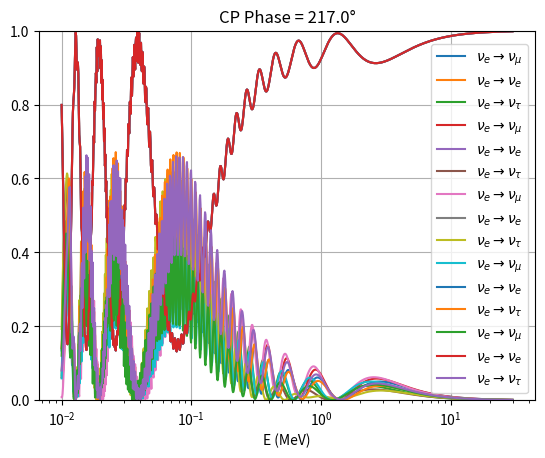

The matplotlib source for this figure:
import numpy as np
import matplotlib.pyplot as plt

# Mixing angles in radians
t12 = np.deg2rad(33.41)
t13 = np.deg2rad(8.54)
t23 = np.deg2rad(49.1)

# Mass-squared differences (eV^2)
delta12 = 7.37e-5
delta13 = 2.56e-3
delta23 = delta13 - delta12

# Baseline and L/E
L = 1300  # km
E = np.logspace(-2,np.log10(30), 1001)
LbyE = L/E

# CP phases (0 to 200 step 40)
CP_degrees = [0,45,90,180,217]
CP_phases = np.deg2rad(CP_degrees)


for CP in CP_phases:  # start index at 1
    def U_matrix(CP,t12,t13,t23):
        s12, s23, s13, sCP = np.sin(t12), np.sin(t23), np.sin(t13), np.sin(CP)
        c12, c23, c13, cCP = np.cos(t12), np.cos(t23), np.cos(t13), np.cos(CP)
        
        U=np.array([
            [c12*c13,                  s12*c13,               s13*np.exp(-1j*CP)],
            [-s12*c23-c12*s23*s13*np.exp(1j*CP),               c12*c23-s12*s23*s13*np.exp(1j*CP),               s23*c13],
            [s12*s23-c12*c23*s13*np.exp(1j*CP),               -c12*s23-s12*c23*s13*np.exp(1j*CP),              c23*c13]
            ],dtype=complex)
        
        return U
    U = U_matrix(CP, t12, t13, t23)
    
    U1_real = (U[0][1].conj()*U[1][1]*U[0][0]*U[1][0].conj()).real 
    U2_real = (U[0][2].conj()*U[1][2]*U[0][1]*U[1][1].conj()).real
    U3_real = (U[0][2].conj()*U[1][2]*U[0][0]*U[1][0].conj()).real

    # Imaginary parts
    U1_img = (U[0][1].conj()*U[1][1]*U[0][0]*U[1][0].conj()).imag
    U2_img = (U[0][2].conj()*U[1][2]*U[0][1]*U[1][1].conj()).imag
    U3_img = (U[0][2].conj()*U[1][2]*U[0][0]*U[1][0].conj()).imag

#FOR THE OSCILLATION PROBABILITY OF ELECTRON TO MUON NEUTRINOS:
    Osc_Probability_mu = (
        -4 * (U1_real * (np.sin(1.27 * delta12 * LbyE))**2 +
              U2_real * (np.sin(1.27 * delta23 * LbyE))**2 +
              U3_real * (np.sin(1.27 * delta13 * LbyE))**2)
        + 2 * (U1_img * np.sin(2.54 * delta12 * LbyE) +
               U2_img * np.sin(2.54 * delta23 * LbyE) +
               U3_img * np.sin(2.54 * delta13 * LbyE))
    )

#FOR THE SURVIVAL PROBABILITY OF ELCTRON NEUTRINOS:
    U1_sur = (U[0][0]*U[0][1].conj()*U[0][0].conj()*U[0][1]).real
    U2_sur = (U[0][0]*U[0][2].conj()*U[0][0].conj()*U[0][2]).real
    U3_sur = (U[0][1]*U[0][2].conj()*U[0][1].conj()*U[0][2]).real

    Sur_Probability = 1 - 4 * (
    U1_sur * np.sin(1.27 * delta12 * LbyE)**2 +
    U2_sur * np.sin(1.27 * delta13 * LbyE)**2 +
    U3_sur * np.sin(1.27 * delta23 * LbyE)**2)

#FOR THE OSCILLATION PROBABILITY OF ELECTRON TO TAU NEUTRINOS:
    
    U1_real_tau=(U[0][1].conj()*U[2][1]*U[0][0]*U[2][0].conj()).real

    U2_real_tau=(U[0][2].conj()*U[2][2]*U[0][1]*U[2][1].conj()).real
    U3_real_tau=(U[0][2].conj()*U[2][2]*U[0][0]*U[2][0].conj()).real

    U1_img_tau=(U[0][1].conj()*U[2][1]*U[0][0]*U[2][0].conj()).imag
    U2_img_tau=(U[0][2].conj()*U[2][2]*U[0][1]*U[2][1].conj()).imag
    U3_img_tau=(U[0][2].conj()*U[2][2]*U[0][0]*U[2][0].conj()).imag
    # Oscillation probability
    Osc_Probability_tau= (
        -4 * (U1_real_tau * (np.sin(1.27 * delta12 * LbyE))**2 +
              U2_real_tau * (np.sin(1.27 * delta23 * LbyE))**2 +
              U3_real_tau * (np.sin(1.27 * delta13 * LbyE))**2)
        + 2 * (U1_img_tau * np.sin(2.54 * delta12 * LbyE) +
               U2_img_tau * np.sin(2.54 * delta23 * LbyE) +
               U3_img_tau * np.sin(2.54 * delta13 * LbyE))
    )
    
    
    plt.ylim(0,1)
    plt.xscale('log')
    plt.xlabel("E (MeV)")
    plt.plot(E, Osc_Probability_mu, label="$\\nu_{e} \\rightarrow \\nu_{\\mu}$")
    plt.plot(E, Sur_Probability,label="$\\nu_{e} \\rightarrow \\nu_{e}$")
    plt.plot(E, Osc_Probability_tau,label="$\\nu_{e} \\rightarrow \\nu_{\\tau}$")
    plt.title(f'CP Phase = {np.rad2deg(CP)}°')
    plt.legend()
    plt.grid(True)
    plt.show()

            

